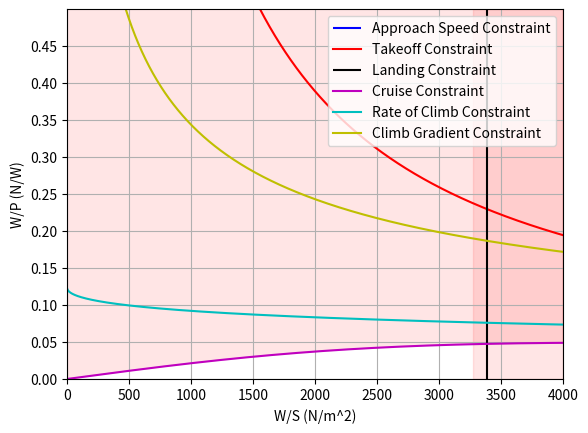

Write Python code to recreate this figure.
import numpy as np
import matplotlib.pyplot as plt

#Constants
g = 9.80665
Molar_mass_air = 0.0289644 #kg/mol
universal_gas_constant = 8.31432 #N m kmol⁻¹ K⁻¹
specific_gas_constant = 287.052 #J·kg⁻¹·K⁻¹
kts_ms = 0.514444444
ft_to_m = 0.3048

T_0 = 288.15
p_0 = 101325 #Pa
rho_0 = 1.225
lapse_rate = -0.0065

V_cruise = 275 * kts_ms #KTAS
h_cruise = 28000 * ft_to_m

s_takeoff = 1372 #m
s_landing = 1372 #m
alt_1524 = 5000 * ft_to_m

def ISA_calculator(h):
    T = T_0 + lapse_rate * h
    p = p_0 * ((T_0 / T) ** ((g * Molar_mass_air) / (universal_gas_constant * lapse_rate)))
    rho = p / (specific_gas_constant * T)
    return T, p, rho

T_1524, p_1524, rho_1524 = ISA_calculator(alt_1524)
T_cruise, p_cruise, rho_cruise = ISA_calculator(h_cruise)
sigma_1524 = rho_1524 / rho_0
sigma_cruise = rho_cruise / rho_0

eff_prop = 0.85                 #Change with Literature
PAX = 50
WPAX = 200*0.453592*PAX*g                                 #N
WPAXBAGGAGE = 40*0.453592*PAX*g                           #N Crew is bagageless
m_payload = (WPAX + WPAXBAGGAGE) / g
W_S = np.arange(1,4000,1)

##Cdo calculations
Psi = 0.0075                    #Parasite drag dependent on the lift coefficient (value based on Roelof reader p.46)
phi = 0.97                      #span efficiency factor (value based on Roelof reader p.46)
A = 12                           #Aspect Ratio (12-14) #Reference to ATR 72
e = 1/(np.pi*A*Psi+(1/phi))
Cfe = 0.0045                     #equivalent skin friction coefficient -> depending on aircraft from empirical estimation
Swet_S = 6.1                     #(6.0-6.2) wetted area ratios -> depending on airframe structure
Cd0 = Cfe * Swet_S
#Aerodynamic Estimations
CL_max = 1.9                       #(1.2-1.8 twin engine) & (1.5-1.9 turboprop) max lift coefficient
CL_to = 2.1                        #Change with Estimate (1.7-2.1)
CD_to = Cd0 + (CL_to**2 /(np.pi * A* e))
CL_land = 2.6                      #Change with Estimate (1.9-3.3)
CD_land = Cd0 + (CL_to**2 /(np.pi * A* e))
TOP = 430                          #Change with Literature Reference to slide (420-460) -> from Raymer graph
ROC = 6.9                         #Change with CS25 and literature or Requirement (Rate of Climb)
ROC_V = 0.0024                     #Change with CS25 and literature or Requirement (Climb Gradient) ROC/V
V_approach = 141* kts_ms         #Change with CS25 or Requirement
a = 0.5088
b = 1199.7

#CALCULATIONS for the GRAPHS
W_P_TOP = TOP/ (W_S) * CL_to * sigma_1524 #(Use this if it's at a different altitude then sea level)
# Landing Distance Constraint
W_S_land = (CL_land * rho_1524 * s_landing/0.5847)/(2*0.95)
# Cruise Speed Constraint
W_P_cru = eff_prop * (sigma_cruise)**(3/4) * ((((Cd0*1/2*rho_cruise*V_cruise**3)/W_S)+(W_S/(np.pi*A*e*1/2*rho_cruise*V_cruise)))**(-1))
# Rate of Climb Constraint
W_P_ROC = eff_prop / (ROC + ((np.sqrt(W_S)*np.sqrt(2/rho_0))/(1.345*((A*e)**(3/4))/(Cd0**(1/4)))))
# Climb Gradent Constraint
W_P_CV = eff_prop / (np.sqrt(W_S)*(ROC_V + (CD_to/CL_to))*(np.sqrt((2/rho_0)*(1/CL_to))))
#Stall Constraint
W_S_approach = 1/2 * rho_1524 * V_approach**2 * CL_land


plt.vlines(W_S_approach,0,100,'b',label="Approach Speed Constraint")
plt.plot(W_S,W_P_TOP,'r',label = "Takeoff Constraint")
plt.vlines(W_S_land,0,100,'k',label ="Landing Constraint")
plt.axvspan(3271,4000,color = "red", alpha = 0.1)
plt.plot(W_S,W_P_cru,'m',label = "Cruise Constraint")
plt.fill_between(W_S,W_P_cru,1,color = "red",alpha = 0.1)
plt.plot(W_S,W_P_ROC,'c',label = "Rate of Climb Constraint")
plt.plot(W_S,W_P_CV,'y',label = "Climb Gradient Constraint")
plt.xlim(0,4000)
plt.ylim(0,0.5)
plt.xticks(np.arange(0,4001,500))
plt.yticks(np.arange(0,0.5,0.05))
plt.xlabel("W/S (N/m^2)")
plt.ylabel("W/P (N/W)")
plt.legend(loc = "upper right")
plt.grid()
plt.show()



#Mass Preliminary Calculation
W_P_design = 0.04706
W_S_design = 3271
m_turboprop = 1074.5/2
MTOW_design = 20281 * g                  #N

#Range Calculation
CL = np.sqrt(np.pi*Cd0*A*e)
CD = 2 * Cd0
R_norm = 1000 * 1852
R_lost = 1 / 0.7 * (CL/CD) *(h_cruise + (V_cruise**2 / (2*g)))
f_con = 0.05
R_div = 100 * 1852
E = 45 * 60
R_eq = (R_norm + R_lost)*(1+f_con) + 1.2 * R_div + (E*V_cruise)

climb_h1 = 5000 * ft_to_m
climb_h2 = 15000 * ft_to_m - climb_h1
climb_h3 = 28000 * ft_to_m - climb_h2 - climb_h1
descent_h1 = climb_h3 - 10000 * ft_to_m
descent_h2 = 10000 * ft_to_m
h_all = [climb_h1, climb_h2, climb_h3, descent_h1, descent_h2]

v_climb1 = 140 * (1 + 0.02 * 2.5) * kts_ms
v_climb2 = 176 * (1 + 0.02 * 10) * kts_ms#210 * kts_ms
v_climb3 = 176 * (1 + 0.02 * 21.5) * kts_ms#210 * kts_ms
v_descent1 = 176 * (1 + 0.02 * 19) * kts_ms#270 * kts_ms
v_descent2 = 140 * kts_ms
V_all = [v_climb1, v_climb2, v_climb3, v_descent1, v_descent2]
print(V_all)
ROC1 = 4#1350 / 196.9
ROC2 = 3#1000 / 196.9
ROC3 = 2#800 / 196.9
ROD1 = 1500 / 196.9
ROD2 = 1110 / 196.9
ROC_all = [ROC1, ROC2, ROC3, ROD1, ROD2]

def t_cruise():
    V_x = []
    t_list = []
    for i in np.arange(0, len(ROC_all)):
        V_x.append(np.sqrt(V_all[i]**2 - ROC_all[i]**2))
        t_list.append(h_all[i] / ROC_all[i])
    s_no_cruise = np.array(V_x) * np.array(t_list)
    s_cruise_500 = 500 * 1852 - sum(s_no_cruise)
    s_cruise_full = R_eq - sum(s_no_cruise)
    t_cruise_500 = s_cruise_500 / V_cruise
    t_cruise_full = s_cruise_full / V_cruise
    return t_cruise_500, t_cruise_full, t_list

t_cruise_500, t_cruise_full, t_list = t_cruise()
t_total_500 = sum(t_list) + t_cruise_500 
t_total_full = sum(t_list) + t_cruise_full

L_D_cruise = CL/CD
L_D_to = CL_to/CD_to
L_D_land = CL_land/ CD_to
tf =  0                     #Trap fuel time step
BSFC= 1/(43*10**6)   #Brake-specific fuel consumption
ddp = 0.8                   #Deep discharge protection
BSFC_lh2 = 1/ (120*10**6)           #Total Battery Energy per piece
eta_stt = 0.39 * 0.9 *0.99                 #Efficiency chain from shaft-to-thrust
eta_fuel_cell = 0.6 * 0.97 * 0.995**2 * 0.85 * 0.95    #Efficiency chain from shaft-to-thrust (fuel cell)
NoD_ice = 2                 #Number of turboprop engines

#Power Calculation
V_to = 65 #m/s
E_total = []
P_fc_total = []
MTOW_total = []
m_fc_total = []
def power(V, V_prev, t, ROC, MTOW, L_D):
    E_increment = (MTOW * V * t) / (L_D) + (MTOW / g * (V - V_prev) ** 2) / 2 + MTOW * ROC * t
    P_fc = E_increment / (eta_fuel_cell * t * NoD_ice)
    m_fc = (1+tf) * P_fc * NoD_ice * BSFC_lh2 * t
    MTOW_now = MTOW - m_fc * g
    E_total.append(E_increment / 10**6)
    P_fc_total.append(P_fc / 10**3)
    MTOW_total.append(MTOW_now)
    m_fc_total.append(m_fc)
    return E_total, P_fc_total, MTOW_total, m_fc_total

def total_all(range):
    power(v_climb1, V_to, t_list[0], ROC1, MTOW_design, L_D_to)
    power(v_climb2, v_climb1, t_list[1], ROC2, MTOW_total[0], L_D_cruise)
    power(v_climb3, v_climb2, t_list[2], ROC3, MTOW_total[1], L_D_cruise)
    if range == 500:
        power(V_cruise, v_climb3, t_cruise_500, 0, MTOW_total[2], L_D_cruise)
    else:
        power(V_cruise, v_climb3, t_cruise_full, 0, MTOW_total[2], L_D_cruise)
    power(v_descent1, V_cruise, t_list[3], -1 * ROD1, MTOW_total[3], L_D_cruise)
    power(v_descent2, v_descent1, t_list[4], -1 * ROD2, MTOW_total[4], L_D_land)
    return E_total, P_fc_total, MTOW_total, m_fc_total

def sum(range):
    total_all(range)
    E_sum = np.sum(E_total)
    P_sum = np.sum(P_fc_total)
    MTOW_sum = np.sum(MTOW_total)
    m_fc_sum = np.sum(m_fc_total)
    return E_sum, P_sum, MTOW_sum, m_fc_sum
# E_sum_500, P_sum_500, MTOW_sum_500 = sum(500)
E_sum_full, P_sum_full, MTOW_sum_full, m_fc_sum_full = sum(1000)
P_max = max(P_fc_total) #in kW
m_fuelcell_struc = (P_max / 1000)/3
m_inverter = (P_max)/30
m_propulsion = (m_turboprop*NoD_ice + m_inverter)* 1.5 + m_fuelcell_struc
m_propulsion_withoutstruc = m_propulsion - m_fuelcell_struc
m_OE = (a * MTOW_design/g + b) + m_propulsion
m_OE_without = (a * MTOW_design/g + b)
m_MTOW = m_OE + m_fc_sum_full + m_payload

print(f"Total energy is {E_sum_full} MJ")
print(f"Peak power is {P_max} kW per engine")
print(P_fc_total, t_list, t_cruise_full)
print(f"The MTOW is {m_MTOW} kg")
print(E_total)
print(m_fc_total)




